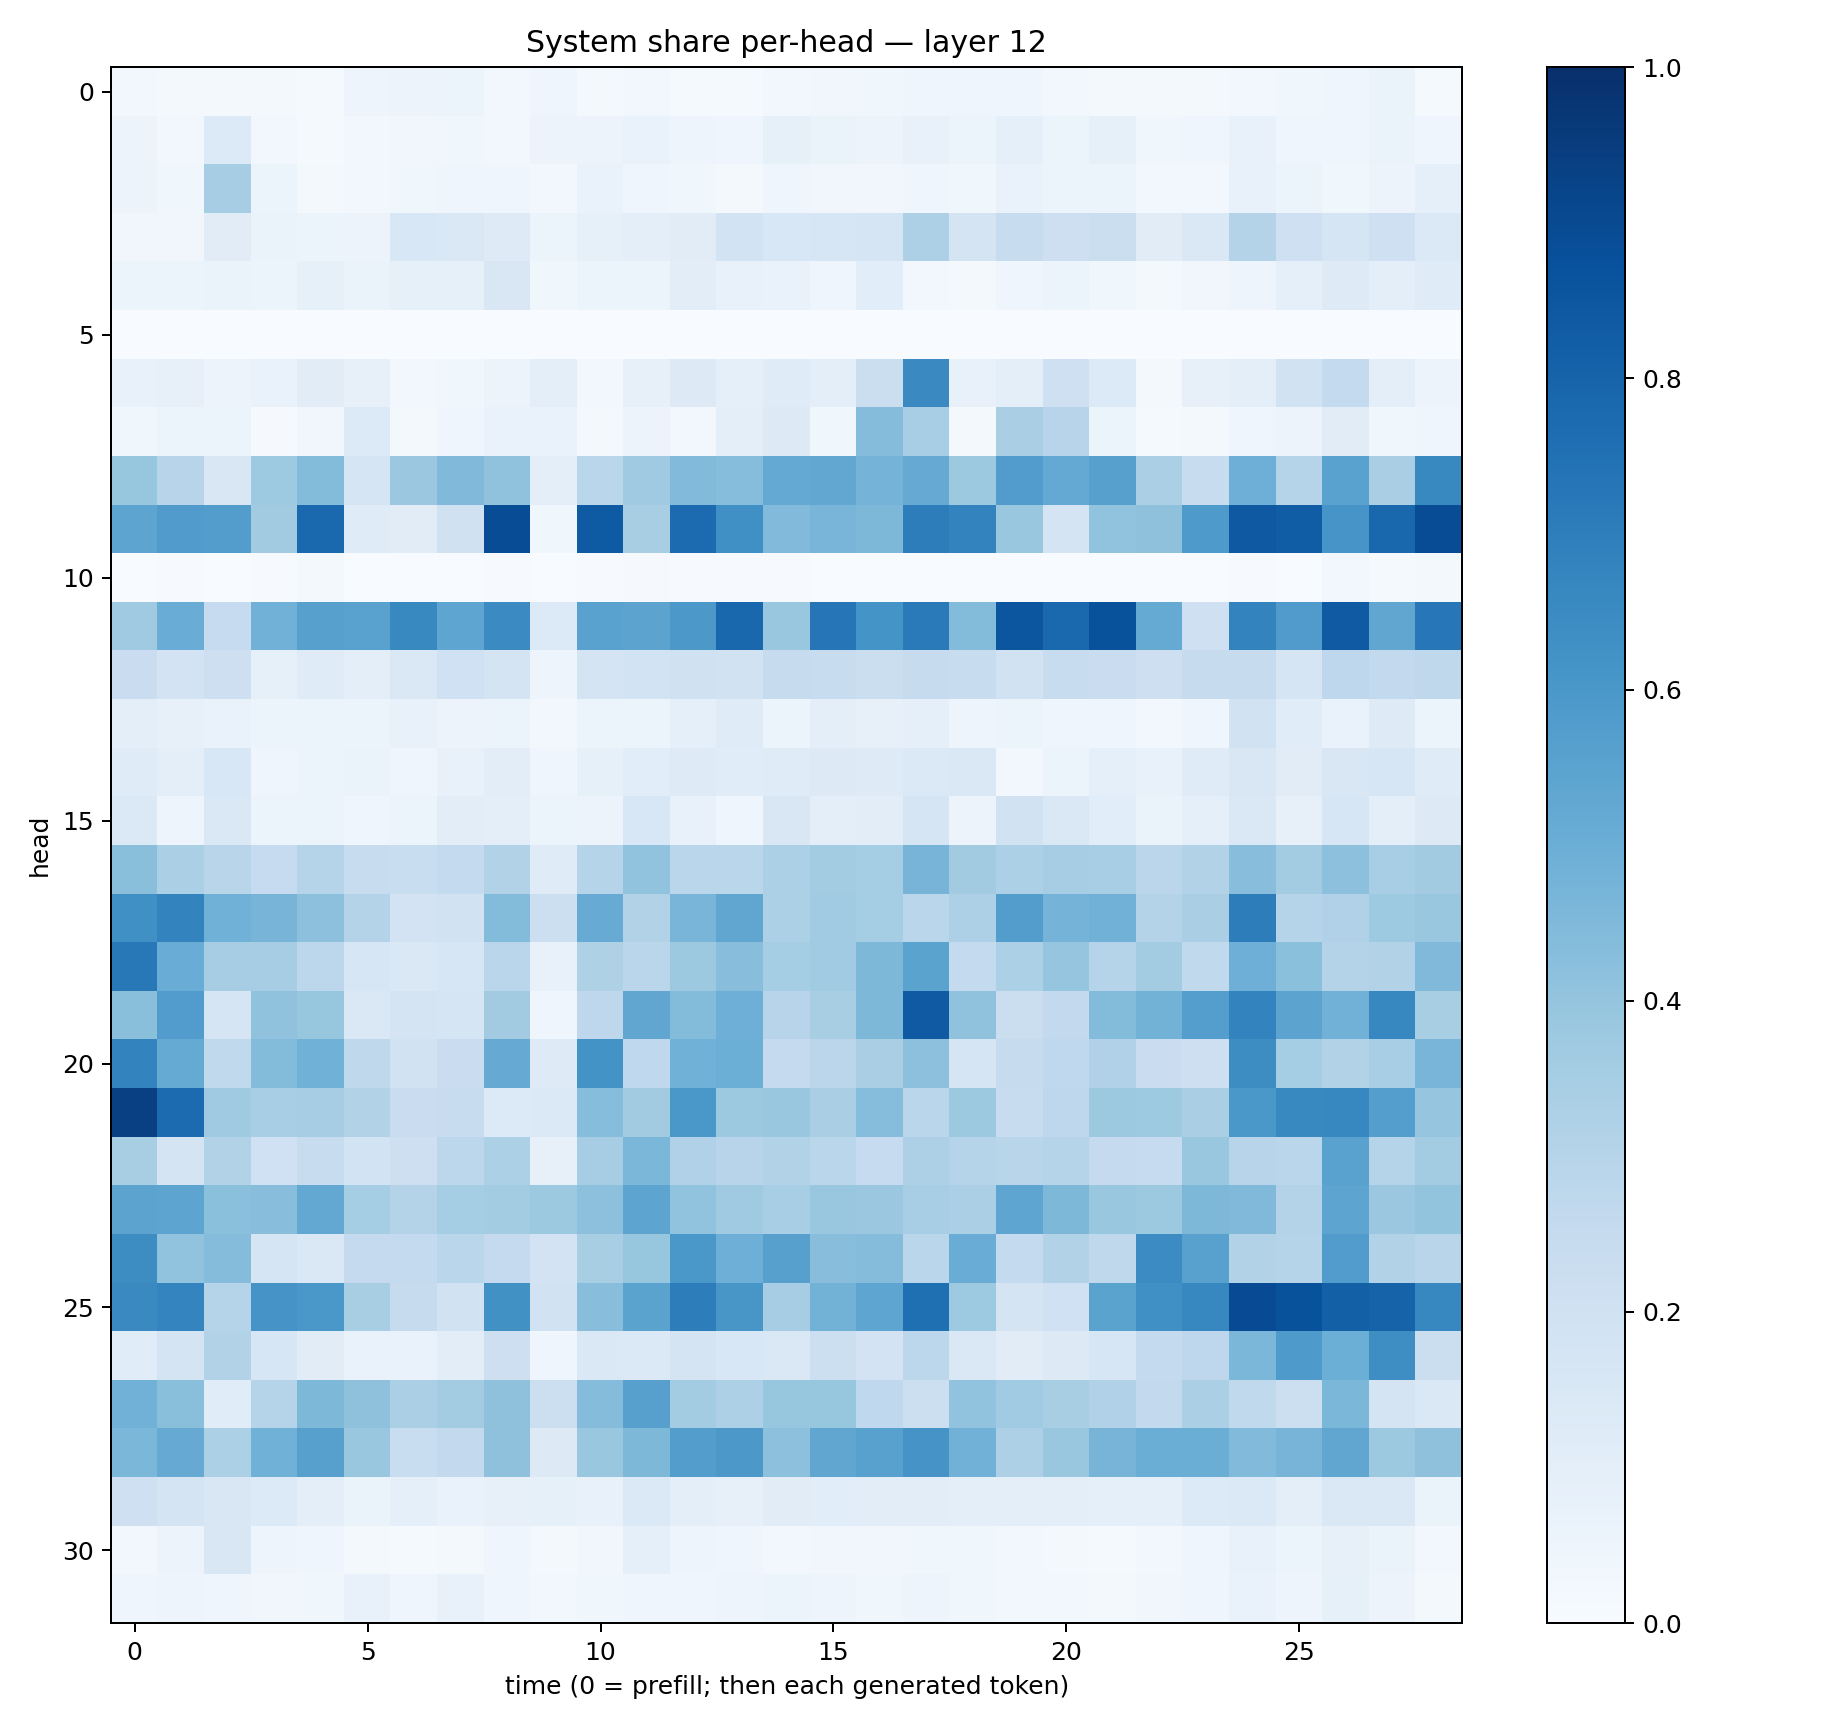

Data behind this chart, as committed beside it:
0.025838306, 0.022518743, 0.018587474, 0.019413503, 0.013021076, 0.047543023, 0.057585113, 0.0599642, 0.026292682, 0.040776446, 0.017063066, 0.026528649, 0.01301766, 0.015134924, 0.028782044, 0.0341591, 0.036163166, 0.0462085, 0.041135583, 0.039673794, 0.025935467, 0.02019645, 0.020548763, 0.017639687
0.05694, 0.03095, 0.1337, 0.0291, 0.01276, 0.02689, 0.03269, 0.03804, 0.03008, 0.05605, 0.05659, 0.06854, 0.05073, 0.04445, 0.08591, 0.06432, 0.05796, 0.07395, 0.05946, 0.08693, 0.06009, 0.08461, 0.03884, 0.04151
0.05806, 0.03859, 0.3491, 0.05315, 0.01645, 0.02939, 0.03578, 0.04202, 0.04302, 0.02994, 0.06995, 0.04309, 0.03665, 0.02218, 0.04149, 0.03221, 0.03215, 0.04674, 0.03742, 0.0665, 0.05308, 0.0541, 0.02501, 0.0304
0.03221, 0.03282, 0.1115, 0.06385, 0.05427, 0.0582, 0.1542, 0.1477, 0.1239, 0.05878, 0.08538, 0.09945, 0.1123, 0.1862, 0.1534, 0.1599, 0.1708, 0.328, 0.1722, 0.2371, 0.2134, 0.2247, 0.1123, 0.1464
0.0611, 0.05415, 0.06304, 0.05954, 0.08266, 0.06471, 0.08479, 0.08415, 0.1509, 0.03653, 0.0525, 0.06198, 0.1031, 0.07391, 0.06967, 0.0453, 0.1074, 0.02621, 0.02344, 0.04201, 0.0538, 0.03669, 0.01619, 0.03333
0.0008773, 0.000773, 0.001255, 0.0003965, 0.0002769, 0.0004148, 2.8567069e-05, 0.001146, 0.0005778, 0.0004927, 0.001047, 0.0003518, 0.0006872, 0.0004454, 0.001409, 0.0002116, 8.892978e-05, 0.001106, 0.0001499, 0.0001015, 0.0007611, 3.5160607e-05, 0.0003537, 0.0001911
0.07287, 0.0816, 0.05835, 0.06717, 0.1124, 0.07924, 0.03068, 0.0363, 0.05558, 0.09403, 0.02545, 0.07957, 0.1255, 0.08983, 0.1175, 0.1003, 0.2248, 0.6528, 0.07078, 0.09549, 0.2064, 0.1343, 0.02161, 0.07979
0.03708, 0.05991, 0.05464, 0.008693, 0.03254, 0.1342, 0.01741, 0.04554, 0.07029, 0.06682, 0.01899, 0.05651, 0.02556, 0.09463, 0.1283, 0.03532, 0.4375, 0.3449, 0.01607, 0.3371, 0.2961, 0.06047, 0.01317, 0.01736
0.3938, 0.296, 0.1522, 0.3727, 0.4385, 0.1649, 0.3816, 0.4487, 0.4086, 0.09673, 0.2885, 0.3707, 0.4425, 0.4319, 0.5229, 0.5286, 0.4764, 0.5122, 0.3782, 0.5775, 0.5219, 0.5608, 0.3355, 0.2407
0.5402, 0.5785, 0.5704, 0.3628, 0.7774, 0.1195, 0.1118, 0.1977, 0.8886, 0.03874, 0.8325, 0.3432, 0.7718, 0.6301, 0.4432, 0.4649, 0.4556, 0.7003, 0.6782, 0.3889, 0.1735, 0.405, 0.4122, 0.5863
0.002509, 0.005841, 0.0008205, 0.004932, 0.01751, 0.0006423, 0.0001144, 0.001173, 0.00461, 0.0001463, 0.004759, 0.01081, 0.005154, 0.005923, 0.00473, 0.0008434, 0.0006909, 0.001742, 0.0008998, 0.0001333, 0.0004688, 0.001358, 0.0008416, 0.0006584
0.3681, 0.5074, 0.2463, 0.4809, 0.5594, 0.5521, 0.6582, 0.5367, 0.6491, 0.1329, 0.5542, 0.5441, 0.5975, 0.7865, 0.3902, 0.7333, 0.6169, 0.7147, 0.4397, 0.8526, 0.7843, 0.8702, 0.5169, 0.2109
0.2275, 0.1798, 0.2133, 0.08277, 0.1196, 0.09769, 0.1439, 0.2003, 0.1726, 0.04903, 0.1789, 0.1873, 0.1962, 0.1891, 0.2432, 0.2369, 0.2265, 0.2432, 0.2346, 0.195, 0.2352, 0.2267, 0.2117, 0.2451
0.09486, 0.07898, 0.06904, 0.059, 0.05366, 0.0588, 0.07364, 0.05815, 0.05293, 0.02396, 0.05459, 0.05891, 0.09353, 0.1177, 0.05399, 0.09496, 0.08197, 0.0931, 0.04706, 0.05196, 0.04468, 0.04407, 0.02442, 0.04505
0.1185, 0.09752, 0.1551, 0.04424, 0.05927, 0.06377, 0.04159, 0.07435, 0.1035, 0.04101, 0.08246, 0.107, 0.1215, 0.1147, 0.1189, 0.1318, 0.1244, 0.1394, 0.1412, 0.02907, 0.06189, 0.08797, 0.07653, 0.1202
0.1375, 0.05078, 0.1422, 0.06181, 0.06029, 0.04124, 0.054, 0.1018, 0.09465, 0.06215, 0.05844, 0.1541, 0.07598, 0.04425, 0.1486, 0.09397, 0.1024, 0.1643, 0.05834, 0.1919, 0.1423, 0.1066, 0.06405, 0.09159
0.4239, 0.3354, 0.2926, 0.2473, 0.2973, 0.2399, 0.2308, 0.2546, 0.3087, 0.1189, 0.3029, 0.4052, 0.2869, 0.2868, 0.3317, 0.3582, 0.3548, 0.4694, 0.3599, 0.3312, 0.3494, 0.3441, 0.282, 0.3126
0.6319, 0.6783, 0.4844, 0.4715, 0.416, 0.3078, 0.1802, 0.1898, 0.4381, 0.2165, 0.5094, 0.3089, 0.4665, 0.5321, 0.3292, 0.3649, 0.3536, 0.2857, 0.3254, 0.5734, 0.4747, 0.4823, 0.3047, 0.3367
0.7219, 0.5045, 0.3501, 0.3479, 0.2783, 0.1586, 0.1446, 0.1598, 0.2884, 0.07758, 0.3219, 0.2859, 0.3784, 0.4275, 0.3521, 0.3665, 0.4554, 0.5492, 0.2576, 0.3319, 0.3949, 0.3043, 0.3559, 0.2637
0.4239, 0.578, 0.169, 0.4064, 0.392, 0.1452, 0.1734, 0.1664, 0.361, 0.03978, 0.2771, 0.5338, 0.4395, 0.4925, 0.2959, 0.3408, 0.4536, 0.8372, 0.4076, 0.2204, 0.2615, 0.438, 0.4783, 0.5676
0.6768, 0.5175, 0.2619, 0.4412, 0.4856, 0.2711, 0.1938, 0.2298, 0.5125, 0.1236, 0.6207, 0.2665, 0.4848, 0.4973, 0.2508, 0.2823, 0.3376, 0.4164, 0.1694, 0.2429, 0.268, 0.3182, 0.2272, 0.2123
0.9347, 0.7726, 0.3693, 0.3445, 0.3491, 0.3164, 0.2303, 0.2407, 0.1356, 0.139, 0.4334, 0.361, 0.5996, 0.3759, 0.3837, 0.3379, 0.4311, 0.2854, 0.3763, 0.2414, 0.2765, 0.3775, 0.3724, 0.3389
0.3434, 0.172, 0.3138, 0.2006, 0.2384, 0.1874, 0.2139, 0.2807, 0.3319, 0.07882, 0.3499, 0.4606, 0.3186, 0.2933, 0.3092, 0.287, 0.2463, 0.3243, 0.2984, 0.2899, 0.302, 0.2511, 0.2478, 0.3873
0.5441, 0.5408, 0.4197, 0.4264, 0.5266, 0.3518, 0.305, 0.3552, 0.3576, 0.3778, 0.416, 0.5409, 0.4024, 0.3691, 0.3457, 0.386, 0.3808, 0.3463, 0.3348, 0.5355, 0.4562, 0.3833, 0.3766, 0.457
0.6431, 0.4034, 0.4372, 0.1674, 0.1437, 0.2505, 0.2575, 0.2857, 0.2518, 0.1813, 0.3428, 0.3907, 0.6001, 0.4942, 0.5612, 0.4269, 0.4372, 0.2871, 0.5076, 0.2577, 0.313, 0.2719, 0.6467, 0.555
0.6526, 0.6721, 0.2973, 0.6096, 0.5992, 0.3415, 0.2435, 0.192, 0.6252, 0.1898, 0.4262, 0.5486, 0.6995, 0.6051, 0.3503, 0.4776, 0.5374, 0.7547, 0.3744, 0.1786, 0.1997, 0.5493, 0.6291, 0.6646
0.1139, 0.1766, 0.3119, 0.1617, 0.1103, 0.06875, 0.06822, 0.1037, 0.2141, 0.0403, 0.1424, 0.1401, 0.1758, 0.1553, 0.1427, 0.2186, 0.182, 0.2794, 0.1457, 0.1111, 0.1302, 0.1619, 0.2555, 0.2735
0.4814, 0.4253, 0.1167, 0.3026, 0.4535, 0.4104, 0.3356, 0.3569, 0.4138, 0.2173, 0.435, 0.5597, 0.358, 0.3267, 0.393, 0.3928, 0.2688, 0.2155, 0.4056, 0.3651, 0.3418, 0.3169, 0.2597, 0.3335
0.4583, 0.5152, 0.3312, 0.4848, 0.562, 0.3866, 0.2314, 0.259, 0.4113, 0.1299, 0.3884, 0.4558, 0.5705, 0.5951, 0.4147, 0.532, 0.5579, 0.6118, 0.4814, 0.3249, 0.3849, 0.469, 0.5024, 0.5035
0.2063, 0.1782, 0.1505, 0.1349, 0.09624, 0.06444, 0.09326, 0.07028, 0.08074, 0.08282, 0.07408, 0.1399, 0.09379, 0.08007, 0.1104, 0.1093, 0.102, 0.1038, 0.09682, 0.09701, 0.1015, 0.0907, 0.08683, 0.1354
0.02529, 0.05794, 0.1498, 0.05078, 0.03914, 0.02086, 0.01238, 0.02339, 0.04393, 0.02152, 0.03306, 0.08797, 0.04992, 0.04327, 0.03079, 0.03377, 0.03349, 0.0386, 0.03699, 0.02364, 0.0179, 0.01536, 0.02537, 0.04286
0.04156, 0.05071, 0.04658, 0.03265, 0.03651, 0.07411, 0.04023, 0.07308, 0.04103, 0.02685, 0.03684, 0.04627, 0.04444, 0.04986, 0.05468, 0.04945, 0.03693, 0.05051, 0.0389, 0.02918, 0.02989, 0.02078, 0.03282, 0.04574
